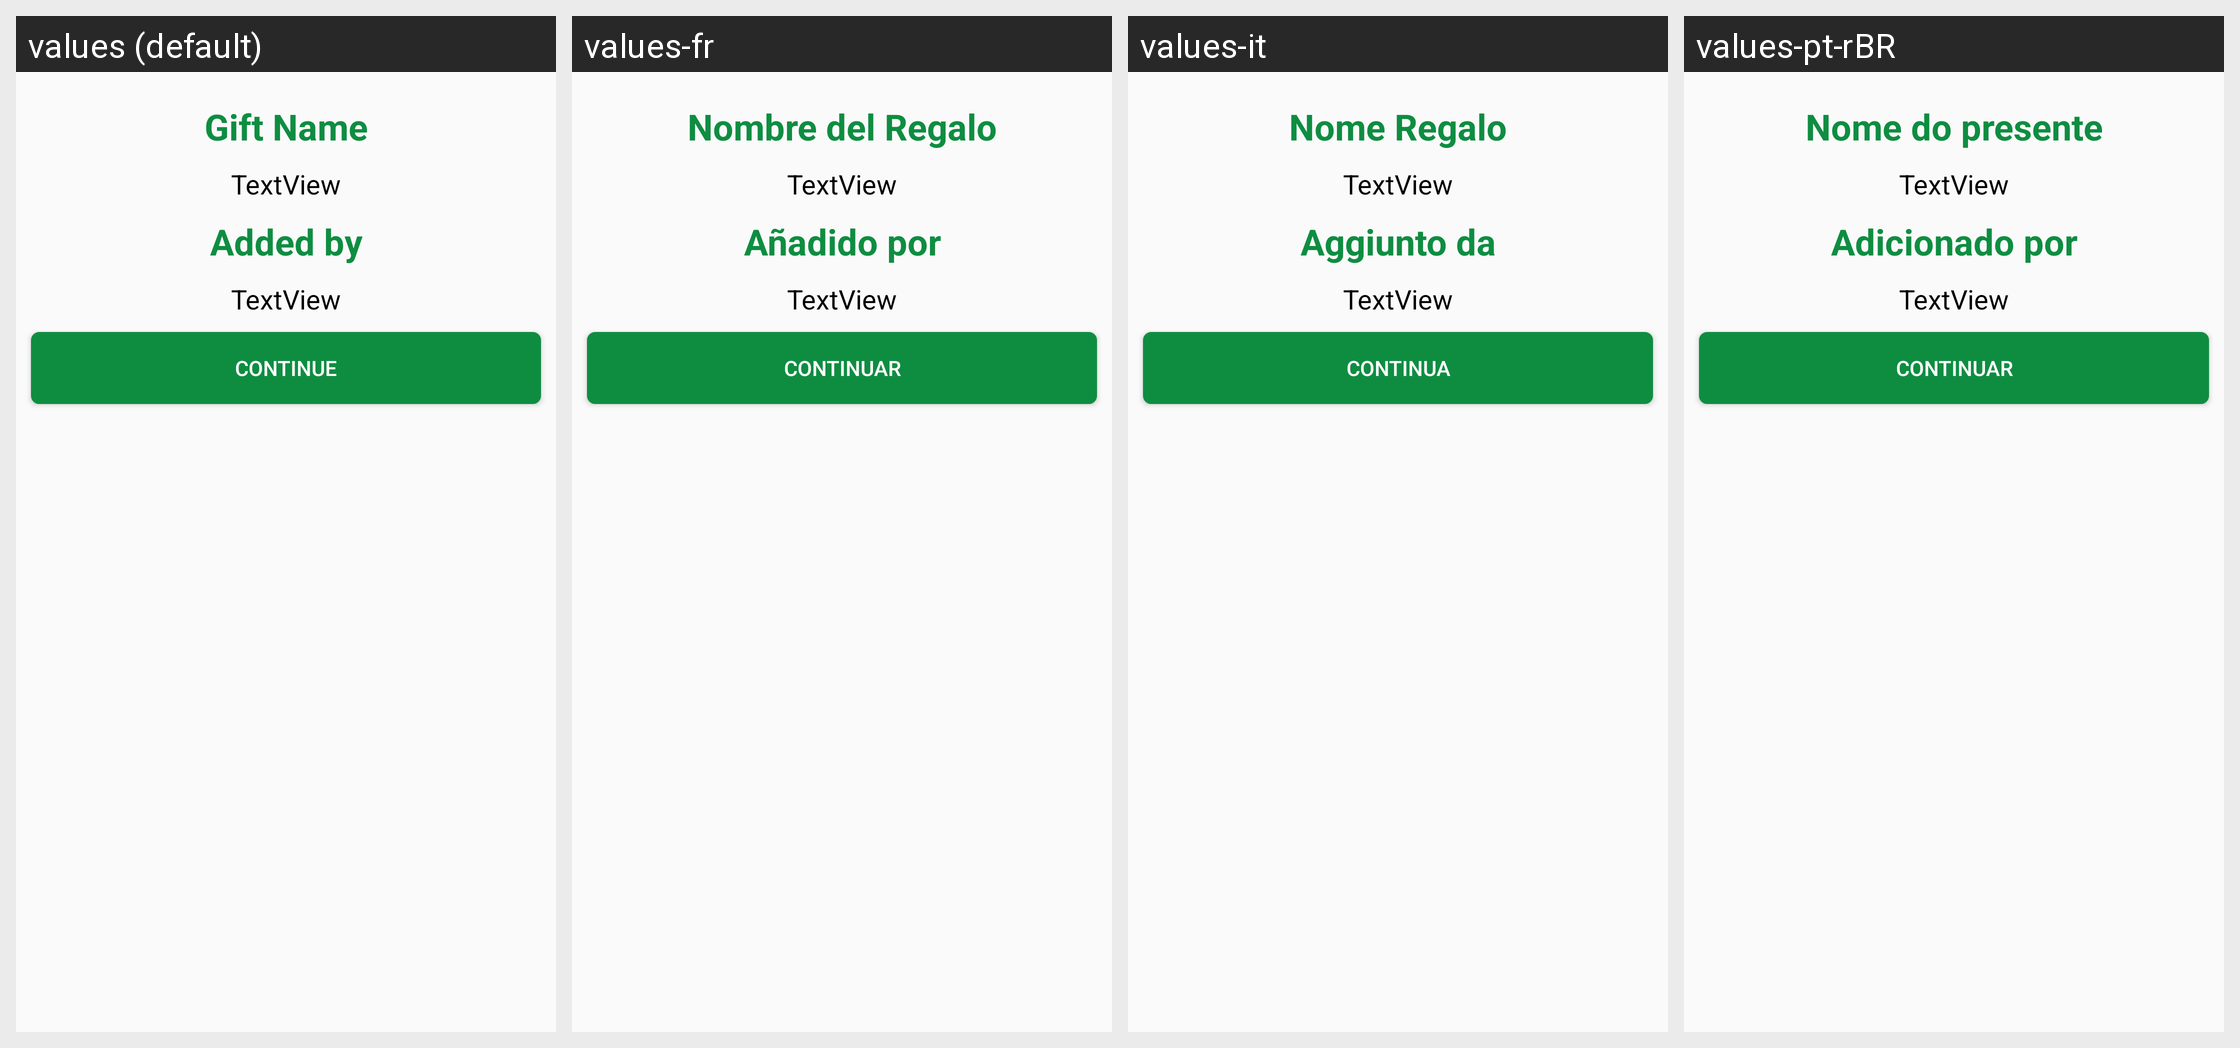

Locale-by-locale string values for the Android screen shown in this grid:
Android screen res/layout/new_info_slide.xml rendered under 4 locales, left to right: values (default), values-fr, values-it, values-pt-rBR. Device: Nexus 5 (rendered at 1080×1920; each locale shown at half size, 540×960, under a caption strip naming it); theme AppTheme.
Other locales in the repository, not shown: values-ar-rJO, values-hi, values-ru, values-zh.
Strings drawn on this screen, with the default value and each locale's value (text and hints the layout hard-codes, and strings that could not be matched under every locale, appear in the picture but are not listed):

gift_name
  values: Gift Name
  values-fr: Nombre del Regalo
  values-it: Nome Regalo
  values-pt-rBR: Nome do presente

added_by
  values: Added by
  values-fr: Añadido por
  values-it: Aggiunto da
  values-pt-rBR: Adicionado por

btn_continue
  values: Continue
  values-fr: Continuar
  values-it: Continua
  values-pt-rBR: Continuar
